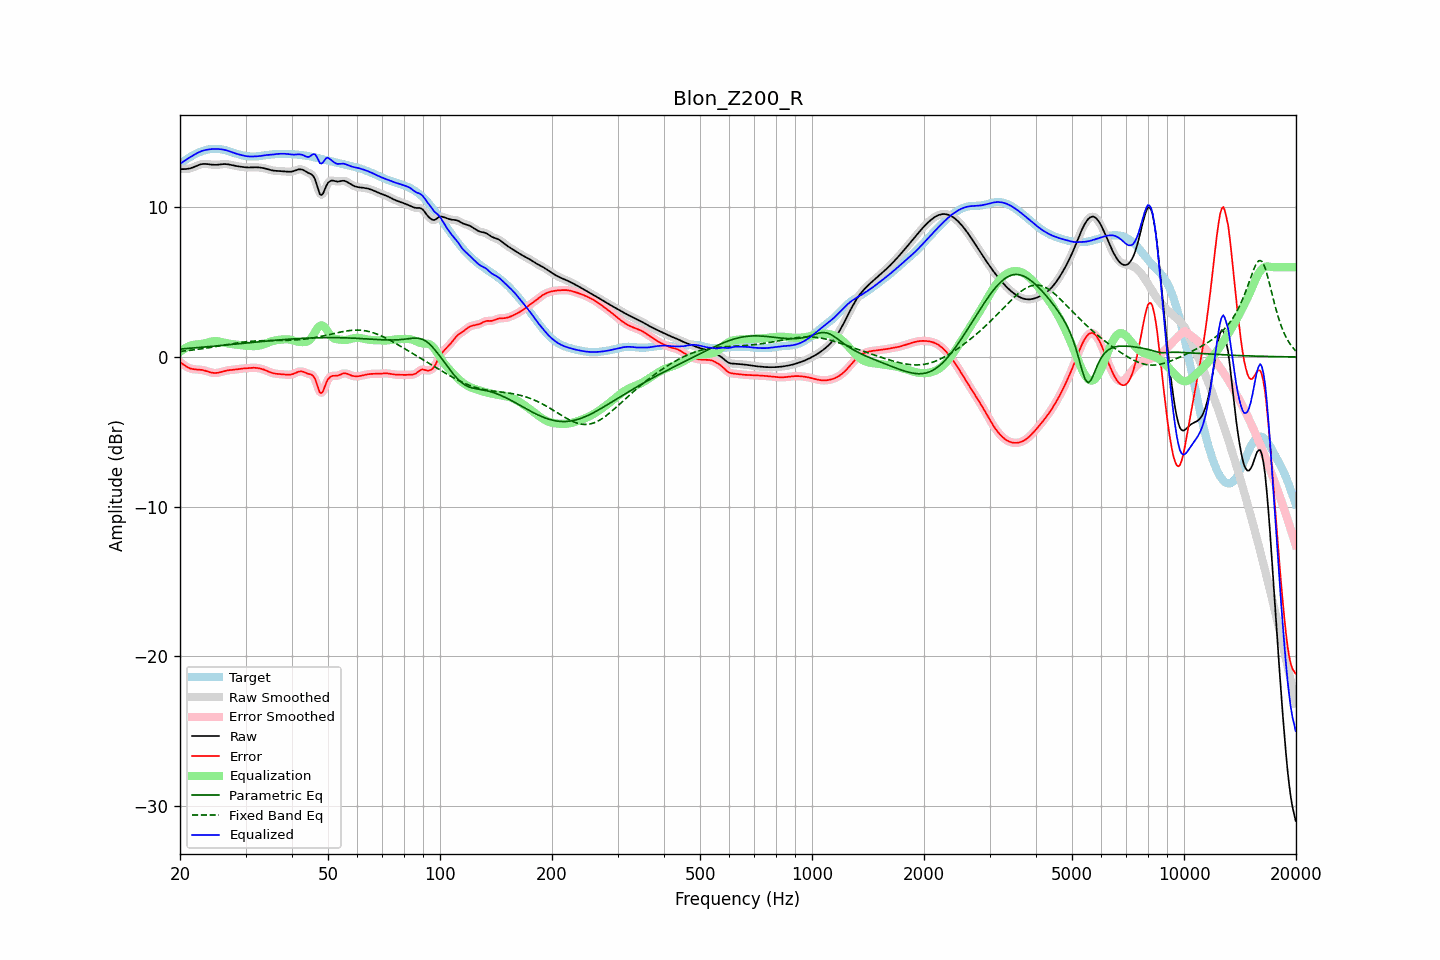

Data behind this chart, as committed beside it:
frequency, raw, error, smoothed, error_smoothed, equalization, parametric_eq, fixed_band_eq, equalized_raw, equalized_smoothed, target
20.00, 12.55, -0.33, 12.55, -0.33, 0.34, 0.53, 0.37, 12.89, 12.89, 12.88
20.20, 12.55, -0.42, 12.55, -0.42, 0.43, 0.54, 0.38, 12.97, 12.97, 12.97
20.40, 12.55, -0.50, 12.55, -0.50, 0.50, 0.55, 0.39, 13.05, 13.05, 13.05
20.61, 12.55, -0.58, 12.55, -0.58, 0.57, 0.55, 0.41, 13.12, 13.12, 13.13
20.81, 12.56, -0.64, 12.56, -0.64, 0.63, 0.56, 0.42, 13.19, 13.19, 13.20
21.02, 12.57, -0.70, 12.57, -0.70, 0.69, 0.57, 0.43, 13.26, 13.26, 13.27
21.23, 12.59, -0.75, 12.59, -0.75, 0.74, 0.58, 0.44, 13.33, 13.33, 13.34
21.44, 12.62, -0.79, 12.62, -0.79, 0.78, 0.59, 0.45, 13.40, 13.40, 13.41
21.66, 12.66, -0.81, 12.66, -0.81, 0.80, 0.60, 0.47, 13.46, 13.46, 13.47
21.87, 12.70, -0.83, 12.70, -0.82, 0.82, 0.61, 0.48, 13.52, 13.52, 13.53
22.09, 12.75, -0.83, 12.75, -0.83, 0.83, 0.62, 0.50, 13.58, 13.58, 13.58
22.31, 12.80, -0.84, 12.79, -0.84, 0.84, 0.63, 0.51, 13.64, 13.64, 13.63
22.54, 12.84, -0.84, 12.84, -0.84, 0.85, 0.64, 0.52, 13.69, 13.69, 13.68
22.76, 12.87, -0.85, 12.87, -0.85, 0.87, 0.64, 0.54, 13.74, 13.73, 13.72
22.99, 12.89, -0.87, 12.89, -0.87, 0.89, 0.65, 0.56, 13.78, 13.77, 13.76
23.22, 12.90, -0.90, 12.90, -0.90, 0.91, 0.66, 0.57, 13.81, 13.81, 13.79
23.45, 12.90, -0.93, 12.90, -0.93, 0.94, 0.67, 0.59, 13.83, 13.83, 13.82
23.69, 12.89, -0.96, 12.89, -0.96, 0.97, 0.68, 0.60, 13.85, 13.85, 13.85
23.92, 12.87, -1.00, 12.87, -1.00, 0.99, 0.69, 0.62, 13.87, 13.87, 13.87
24.16, 12.86, -1.03, 12.86, -1.03, 1.02, 0.70, 0.64, 13.88, 13.88, 13.89
24.40, 12.85, -1.05, 12.85, -1.05, 1.04, 0.71, 0.66, 13.89, 13.89, 13.90
24.65, 12.84, -1.07, 12.84, -1.07, 1.06, 0.72, 0.67, 13.89, 13.89, 13.90
24.89, 12.84, -1.07, 12.84, -1.07, 1.06, 0.73, 0.69, 13.90, 13.90, 13.91
25.14, 12.84, -1.06, 12.84, -1.06, 1.05, 0.74, 0.71, 13.89, 13.89, 13.90
25.39, 12.85, -1.05, 12.85, -1.05, 1.04, 0.75, 0.73, 13.89, 13.89, 13.89
25.65, 12.86, -1.02, 12.86, -1.02, 1.02, 0.76, 0.75, 13.88, 13.88, 13.88
25.91, 12.87, -0.99, 12.87, -0.99, 0.99, 0.77, 0.77, 13.87, 13.87, 13.87
26.16, 12.88, -0.96, 12.88, -0.96, 0.97, 0.78, 0.78, 13.85, 13.85, 13.84
26.43, 12.89, -0.93, 12.89, -0.93, 0.94, 0.79, 0.80, 13.83, 13.83, 13.82
26.69, 12.88, -0.91, 12.88, -0.91, 0.92, 0.81, 0.82, 13.80, 13.80, 13.79
26.96, 12.87, -0.89, 12.87, -0.89, 0.90, 0.82, 0.84, 13.77, 13.77, 13.76
27.23, 12.85, -0.87, 12.85, -0.88, 0.88, 0.83, 0.86, 13.73, 13.73, 13.72
27.50, 12.82, -0.86, 12.83, -0.86, 0.86, 0.84, 0.88, 13.69, 13.69, 13.69
27.77, 12.80, -0.85, 12.80, -0.85, 0.85, 0.85, 0.89, 13.65, 13.65, 13.65
28.05, 12.77, -0.84, 12.78, -0.84, 0.84, 0.86, 0.91, 13.61, 13.61, 13.62
28.33, 12.75, -0.83, 12.75, -0.83, 0.82, 0.87, 0.93, 13.58, 13.58, 13.58
28.62, 12.74, -0.81, 12.74, -0.81, 0.81, 0.88, 0.94, 13.55, 13.55, 13.55
28.90, 12.72, -0.80, 12.72, -0.80, 0.80, 0.89, 0.96, 13.52, 13.52, 13.52
29.19, 12.71, -0.78, 12.71, -0.78, 0.79, 0.90, 0.97, 13.49, 13.49, 13.49
29.48, 12.69, -0.77, 12.69, -0.77, 0.78, 0.91, 0.99, 13.47, 13.47, 13.46
29.78, 12.68, -0.76, 12.68, -0.76, 0.76, 0.92, 1.00, 13.44, 13.44, 13.44
30.08, 12.67, -0.76, 12.67, -0.76, 0.75, 0.93, 1.01, 13.42, 13.42, 13.42
30.38, 12.66, -0.75, 12.66, -0.75, 0.74, 0.94, 1.02, 13.40, 13.40, 13.41
30.68, 12.66, -0.74, 12.66, -0.74, 0.73, 0.95, 1.04, 13.39, 13.39, 13.40
30.99, 12.66, -0.73, 12.66, -0.73, 0.73, 0.96, 1.05, 13.39, 13.39, 13.39
31.30, 12.67, -0.72, 12.67, -0.72, 0.72, 0.97, 1.05, 13.39, 13.39, 13.39
31.61, 12.67, -0.72, 12.67, -0.72, 0.72, 0.98, 1.06, 13.40, 13.40, 13.39
31.93, 12.67, -0.72, 12.67, -0.72, 0.73, 1.00, 1.07, 13.40, 13.40, 13.40
32.24, 12.67, -0.74, 12.67, -0.74, 0.74, 1.01, 1.07, 13.41, 13.41, 13.40
32.57, 12.66, -0.75, 12.66, -0.75, 0.75, 1.02, 1.08, 13.42, 13.42, 13.41
32.89, 12.65, -0.78, 12.65, -0.78, 0.78, 1.03, 1.08, 13.43, 13.43, 13.43
33.22, 12.64, -0.80, 12.64, -0.80, 0.81, 1.04, 1.09, 13.44, 13.44, 13.44
33.55, 12.62, -0.84, 12.62, -0.84, 0.85, 1.05, 1.09, 13.46, 13.46, 13.45
33.89, 12.59, -0.88, 12.59, -0.88, 0.89, 1.06, 1.09, 13.48, 13.48, 13.47
34.23, 12.56, -0.92, 12.56, -0.92, 0.93, 1.07, 1.09, 13.49, 13.49, 13.49
34.57, 12.53, -0.97, 12.53, -0.97, 0.97, 1.08, 1.10, 13.50, 13.50, 13.50
34.92, 12.50, -1.02, 12.50, -1.02, 1.01, 1.09, 1.10, 13.51, 13.51, 13.52
35.27, 12.47, -1.06, 12.47, -1.06, 1.05, 1.10, 1.10, 13.52, 13.52, 13.53
35.62, 12.45, -1.09, 12.45, -1.09, 1.08, 1.10, 1.10, 13.53, 13.53, 13.54
35.97, 12.44, -1.11, 12.44, -1.11, 1.10, 1.11, 1.10, 13.54, 13.54, 13.55
... 635 more rows
